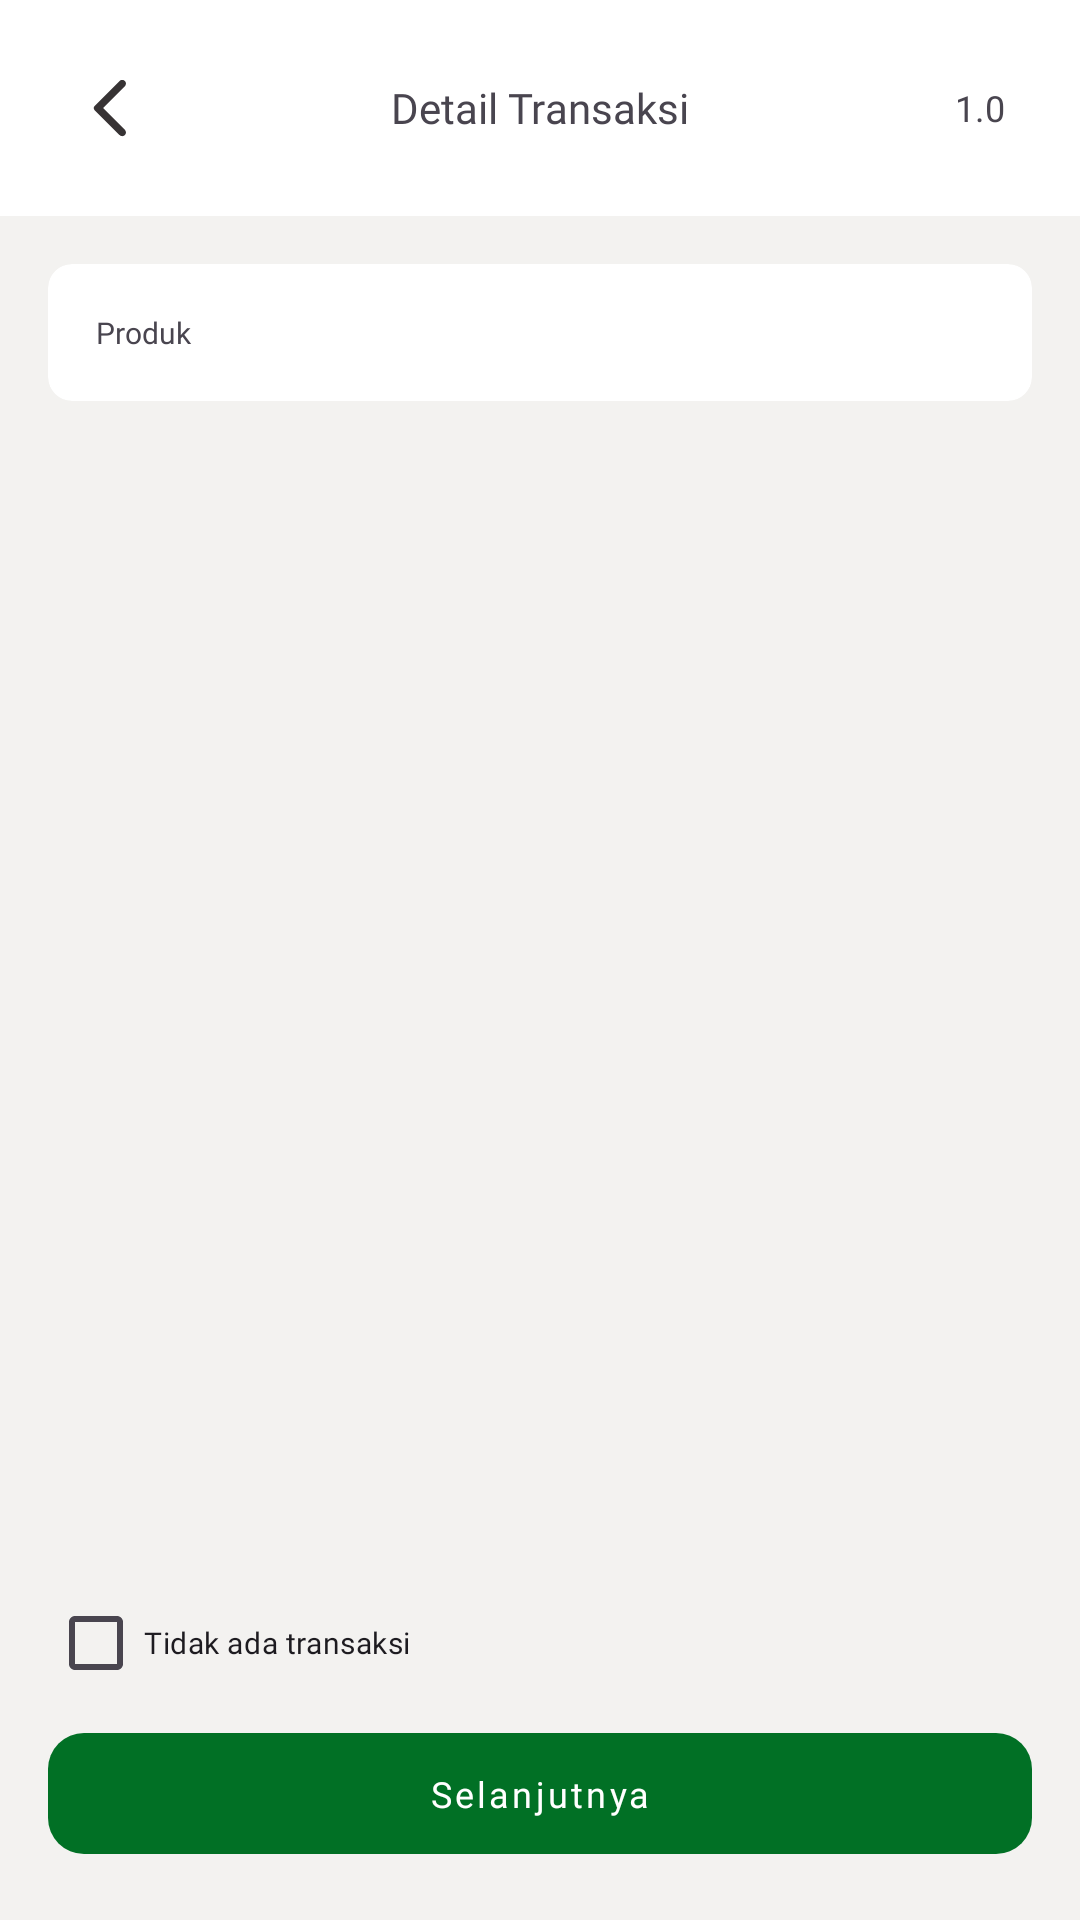

This screen was rendered from an Android layout file. Write that file and the resources it references.
<!-- AndroidManifest.xml: application theme Theme.HangSambal -->
<!-- res/layout/activity_spreading.xml -->
<?xml version="1.0" encoding="utf-8"?>
<LinearLayout xmlns:android="http://schemas.android.com/apk/res/android"
    xmlns:app="http://schemas.android.com/apk/res-auto"
    xmlns:tools="http://schemas.android.com/tools"
    android:layout_width="match_parent"
    android:layout_height="match_parent"
    android:orientation="vertical"
    android:background="@color/background"
    tools:context=".view.activity.SpreadingActivity">

    <FrameLayout
        android:id="@+id/frameLayout"
        android:layout_width="match_parent"
        android:layout_height="72dp"
        android:background="@color/white"
        app:layout_constraintEnd_toEndOf="parent"
        app:layout_constraintStart_toStartOf="parent"
        app:layout_constraintTop_toTopOf="parent">

        <ImageView
            android:id="@+id/imageViewBack"
            android:layout_width="wrap_content"
            android:layout_height="wrap_content"
            android:layout_marginLeft="25dp"
            android:layout_gravity="center_vertical"
            android:adjustViewBounds="true"
            android:src="@drawable/ic_arrow_back"/>

        <TextView
            style="@style/PoppinsSemiboldArsenicText3"
            android:layout_width="wrap_content"
            android:layout_height="wrap_content"
            android:layout_gravity="center"
            android:text="Detail Transaksi" />

        <TextView
            style="@style/PoppinsRegularArsenicText2"
            android:layout_width="wrap_content"
            android:layout_height="wrap_content"
            android:layout_marginRight="25dp"
            android:layout_gravity="center|right"
            android:text="@string/app_version_name" />

    </FrameLayout>

    <LinearLayout
        android:layout_width="match_parent"
        android:layout_height="match_parent"
        android:padding="16dp"
        android:orientation="vertical">

        <androidx.core.widget.NestedScrollView
            android:layout_width="match_parent"
            android:layout_height="match_parent"
            android:layout_weight="1"
            android:overScrollMode="never">

            <LinearLayout
                android:layout_width="match_parent"
                android:layout_height="wrap_content"
                android:orientation="vertical">

                <androidx.cardview.widget.CardView
                    android:layout_width="match_parent"
                    android:layout_height="wrap_content"
                    app:cardElevation="0dp"
                    app:cardCornerRadius="8dp"
                    app:cardBackgroundColor="@color/white">

                    <LinearLayout
                        android:layout_width="match_parent"
                        android:layout_height="wrap_content"
                        android:padding="16dp"
                        android:orientation="vertical">

                        <TextView
                            style="@style/PoppinsSemiboldArsenicText1"
                            android:layout_width="match_parent"
                            android:layout_height="wrap_content"
                            android:text="Produk" />

                        <androidx.recyclerview.widget.RecyclerView
                            android:id="@+id/recyclerViewProduk"
                            android:layout_width="match_parent"
                            android:layout_height="wrap_content"
                            android:overScrollMode="never"
                            tools:listitem="@layout/item_product_transaction"/>

                    </LinearLayout>

                </androidx.cardview.widget.CardView>

            </LinearLayout>

        </androidx.core.widget.NestedScrollView>

        <LinearLayout
            android:layout_width="match_parent"
            android:layout_height="wrap_content"
            android:orientation="vertical">

            <CheckBox
                android:id="@+id/checkBoxIsTrans"
                style="@style/PoppinsSemiboldArsenicText1"
                android:layout_width="wrap_content"
                android:layout_height="wrap_content"
                android:text="Tidak ada transaksi"/>

            <com.google.android.material.button.MaterialButton
                android:id="@+id/materialButtonSelanjutnya"
                style="@style/Widget.MaterialComponents.Button.UnelevatedButton"
                android:layout_width="match_parent"
                android:layout_height="wrap_content"
                android:fontFamily="@font/poppins_semibold"
                android:paddingTop="12dp"
                android:paddingBottom="12dp"
                android:text="Selanjutnya"
                android:textAllCaps="false"
                android:textSize="12dp"
                app:backgroundTint="@color/green_light"
                app:cornerRadius="12dp" />

        </LinearLayout>

    </LinearLayout>

</LinearLayout>
<!-- res/layout/item_product_transaction.xml (included above) -->
<?xml version="1.0" encoding="utf-8"?>
<LinearLayout
    xmlns:android="http://schemas.android.com/apk/res/android"
    xmlns:app="http://schemas.android.com/apk/res-auto"
    xmlns:tools="http://schemas.android.com/tools"
    android:layout_width="match_parent"
    android:layout_height="wrap_content"
    android:layout_marginTop="8dp"
    android:gravity="center"
    android:orientation="horizontal">

    <LinearLayout
        android:layout_width="match_parent"
        android:layout_height="wrap_content"
        android:layout_marginRight="16dp"
        android:orientation="vertical"
        android:layout_weight="1">

        <TextView
            android:id="@+id/textViewNamaProduk"
            style="@style/PoppinsRegularArsenicText1"
            android:layout_width="match_parent"
            android:layout_height="wrap_content"
            android:text="Uleg Sambal Terasi 20 Gr" />

    </LinearLayout>

    <LinearLayout
        android:layout_width="wrap_content"
        android:layout_height="wrap_content"
        android:gravity="center"
        android:orientation="horizontal">

        <ImageView
            android:id="@+id/imageViewMinus"
            android:layout_width="wrap_content"
            android:layout_height="wrap_content"
            android:adjustViewBounds="true"
            android:src="@drawable/ic_minus"/>

        <EditText
            android:id="@+id/editTextJumlahProduk"
            style="@style/PoppinsRegularArsenicText1"
            android:layout_width="48dp"
            android:layout_height="wrap_content"
            android:layout_marginLeft="12dp"
            android:layout_marginRight="12dp"
            android:gravity="center"
            android:inputType="numberDecimal"
            android:text="0" />

        <ImageView
            android:id="@+id/imageViewPlus"
            android:layout_width="wrap_content"
            android:layout_height="wrap_content"
            android:adjustViewBounds="true"
            android:src="@drawable/ic_plus"/>

    </LinearLayout>

</LinearLayout>
<!-- resources referenced by this layout -->
<resources>
  <color name="background">#F3F2F0</color>
  <color name="green_light">#017025</color>
  <color name="white">#FFFFFFFF</color>
  <!-- drawable ic_arrow_back (drawable) -->
  <vector xmlns:android="http://schemas.android.com/apk/res/android"
      android:width="24dp"
      android:height="24dp"
      android:viewportWidth="24"
      android:viewportHeight="24"
      android:tint="@color/arsenic"
      android:autoMirrored="true">
      <path
          android:fillColor="@color/arsenic"
          android:pathData="M16.62,2.99c-0.49,-0.49 -1.28,-0.49 -1.77,0L6.54,11.3c-0.39,0.39 -0.39,1.02 0,1.41l8.31,8.31c0.49,0.49 1.28,0.49 1.77,0s0.49,-1.28 0,-1.77L9.38,12l7.25,-7.25c0.48,-0.48 0.48,-1.28 -0.01,-1.76z"/>
  </vector>
  <!-- drawable ic_minus (drawable) -->
  <vector xmlns:android="http://schemas.android.com/apk/res/android"
      android:width="20dp"
      android:height="20dp"
      android:viewportWidth="20"
      android:viewportHeight="20">
      <path
          android:pathData="M10,0C8.022,0 6.089,0.586 4.444,1.685C2.8,2.784 1.518,4.346 0.761,6.173C0.004,8 -0.194,10.011 0.192,11.951C0.578,13.891 1.53,15.672 2.929,17.071C4.327,18.47 6.109,19.422 8.049,19.808C9.989,20.194 12,19.996 13.827,19.239C15.654,18.482 17.216,17.2 18.315,15.556C19.413,13.911 20,11.978 20,10C20,8.687 19.741,7.386 19.239,6.173C18.736,4.96 18,3.858 17.071,2.929C16.142,2 15.04,1.264 13.827,0.761C12.614,0.259 11.313,0 10,0ZM10,18C8.418,18 6.871,17.531 5.555,16.652C4.24,15.773 3.214,14.523 2.609,13.061C2.003,11.6 1.845,9.991 2.154,8.439C2.462,6.887 3.224,5.462 4.343,4.343C5.462,3.224 6.887,2.462 8.439,2.154C9.991,1.845 11.6,2.003 13.061,2.609C14.523,3.214 15.773,4.24 16.652,5.555C17.531,6.871 18,8.418 18,10C18,12.122 17.157,14.157 15.657,15.657C14.157,17.157 12.122,18 10,18ZM14,9H6C5.735,9 5.48,9.105 5.293,9.293C5.105,9.48 5,9.735 5,10C5,10.265 5.105,10.52 5.293,10.707C5.48,10.895 5.735,11 6,11H14C14.265,11 14.52,10.895 14.707,10.707C14.895,10.52 15,10.265 15,10C15,9.735 14.895,9.48 14.707,9.293C14.52,9.105 14.265,9 14,9Z"
          android:fillColor="@color/green_light"/>
  </vector>
  <string name="app_version_name">1.0</string>
  <style name="PoppinsRegularArsenicText1">
          <item name="android:fontFamily">@font/poppins_reguler</item>
          <item name="android:color">@color/arsenic</item>
          <item name="android:textSize">@dimen/text1</item>
      </style>
  <style name="PoppinsRegularArsenicText2">
          <item name="android:fontFamily">@font/poppins_reguler</item>
          <item name="android:color">@color/arsenic</item>
          <item name="android:textSize">@dimen/text2</item>
      </style>
  <style name="PoppinsSemiboldArsenicText1">
          <item name="android:fontFamily">@font/poppins_semibold</item>
          <item name="android:color">@color/arsenic</item>
          <item name="android:textSize">@dimen/text1</item>
      </style>
  <style name="PoppinsSemiboldArsenicText3">
          <item name="android:fontFamily">@font/poppins_semibold</item>
          <item name="android:color">@color/arsenic</item>
          <item name="android:textSize">@dimen/text3</item>
      </style>
  <style name="Theme.HangSambal" parent="Base.Theme.HangSambal" />
  <color name="arsenic">#373334</color>
  <dimen name="text1">10sp</dimen>
  <dimen name="text2">12sp</dimen>
  <dimen name="text3">14sp</dimen>
  <style name="Base.Theme.HangSambal" parent="Theme.Material3.DayNight.NoActionBar">
          <item name="colorPrimary">@color/green_dark</item>
      </style>
  <color name="green_dark">#013701</color>
</resources>
